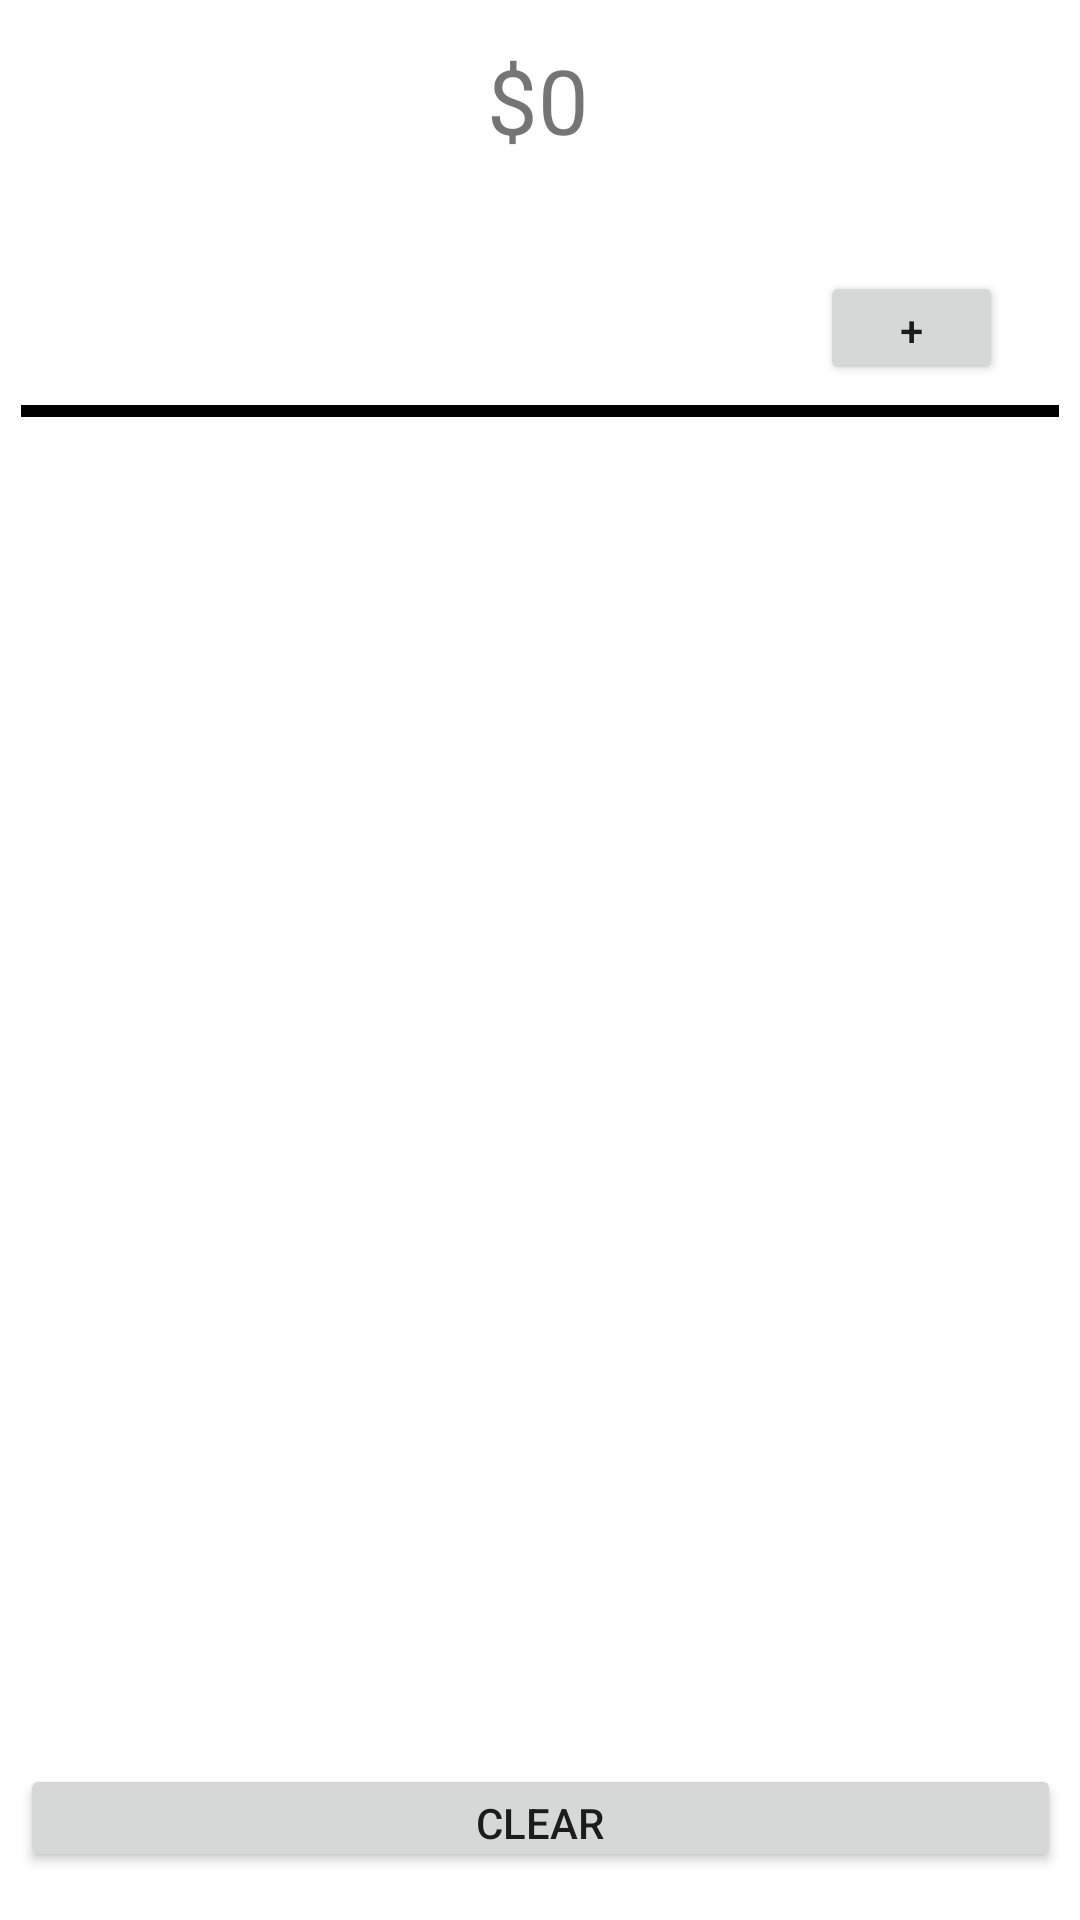

This screen was rendered from an Android layout file. Write that file and the resources it references.
<!-- AndroidManifest.xml: application theme Theme.Project2 -->
<!-- res/layout/activity_main.xml -->
<?xml version="1.0" encoding="utf-8"?>
<androidx.constraintlayout.widget.ConstraintLayout xmlns:android="http://schemas.android.com/apk/res/android"
    xmlns:app="http://schemas.android.com/apk/res-auto"
    xmlns:tools="http://schemas.android.com/tools"
    android:layout_width="match_parent"
    android:layout_height="match_parent"
    tools:context=".MainActivity">

    <Button
        android:id="@+id/add_transaction_button"
        android:layout_width="61dp"
        android:layout_height="38dp"
        android:onClick="showAddTransactionDialog"
        android:text="@string/plus"
        app:layout_constraintBottom_toTopOf="@+id/scrollView2"
        app:layout_constraintEnd_toEndOf="parent"
        app:layout_constraintHorizontal_bias="0.914"
        app:layout_constraintStart_toStartOf="parent"
        app:layout_constraintTop_toTopOf="parent"
        app:layout_constraintVertical_bias="0.951" />

    <Button
        android:id="@+id/clear_button"
        android:layout_width="347dp"
        android:layout_height="36dp"
        android:onClick="clear"
        android:text="@string/clear"
        app:layout_constraintBottom_toBottomOf="parent"
        app:layout_constraintEnd_toEndOf="parent"
        app:layout_constraintStart_toStartOf="parent"
        app:layout_constraintTop_toBottomOf="@+id/scrollView2" />

    <ScrollView
        android:id="@+id/scrollView2"
        android:layout_width="350dp"
        android:layout_height="439dp"
        android:layout_marginBottom="68dp"
        app:layout_constraintBottom_toBottomOf="parent"
        app:layout_constraintEnd_toEndOf="parent"
        app:layout_constraintHorizontal_bias="0.508"
        app:layout_constraintStart_toStartOf="parent">

        <TableLayout
            android:id="@+id/transaction_table"
            android:layout_width="match_parent"
            android:layout_height="wrap_content"
            android:layout_margin="2dp"
            android:background="@color/black"
            android:padding="2dp" />
    </ScrollView>

    <TextView
        android:id="@+id/your_balance_text_view"
        android:layout_width="wrap_content"
        android:layout_height="wrap_content"
        android:layout_marginBottom="16dp"
        android:text="@string/your_balance"
        app:layout_constraintBottom_toTopOf="@+id/balance_text_view"
        app:layout_constraintEnd_toEndOf="parent"
        app:layout_constraintHorizontal_bias="0.498"
        app:layout_constraintStart_toStartOf="parent" />

    <TextView
        android:id="@+id/balance_text_view"
        android:layout_width="94dp"
        android:layout_height="44dp"
        android:layout_marginBottom="76dp"
        android:text="@string/_0"
        android:textAlignment="center"
        android:textSize="30sp"
        app:layout_constraintBottom_toTopOf="@+id/scrollView2"
        app:layout_constraintEnd_toEndOf="parent"
        app:layout_constraintHorizontal_bias="0.498"
        app:layout_constraintStart_toStartOf="parent" />

</androidx.constraintlayout.widget.ConstraintLayout>
<!-- resources referenced by this layout -->
<resources>
  <color name="black">#FF000000</color>
  <string name="_0">$0</string>
  <string name="clear">clear</string>
  <string name="plus">+</string>
  <string name="your_balance">Your Balance</string>
  <style name="Theme.Project2" parent="Theme.MaterialComponents.DayNight.DarkActionBar">
          
          <item name="colorPrimary">@color/grey</item>
          <item name="colorPrimaryVariant">@color/dark_grey</item>
          <item name="colorOnPrimary">@color/white</item>
          
          <item name="colorSecondary">@color/blue</item>
          <item name="colorSecondaryVariant">@color/light_blue</item>
          <item name="colorOnSecondary">@color/white</item>
          
          <item name="android:statusBarColor" tools:targetApi="l">?attr/colorPrimaryVariant</item>
          
      </style>
  <color name="grey">#757575</color>
  <color name="dark_grey">#454545</color>
  <color name="white">#FFFFFFFF</color>
  <color name="blue">#0037F8</color>
  <color name="light_blue">#757575</color>
</resources>
